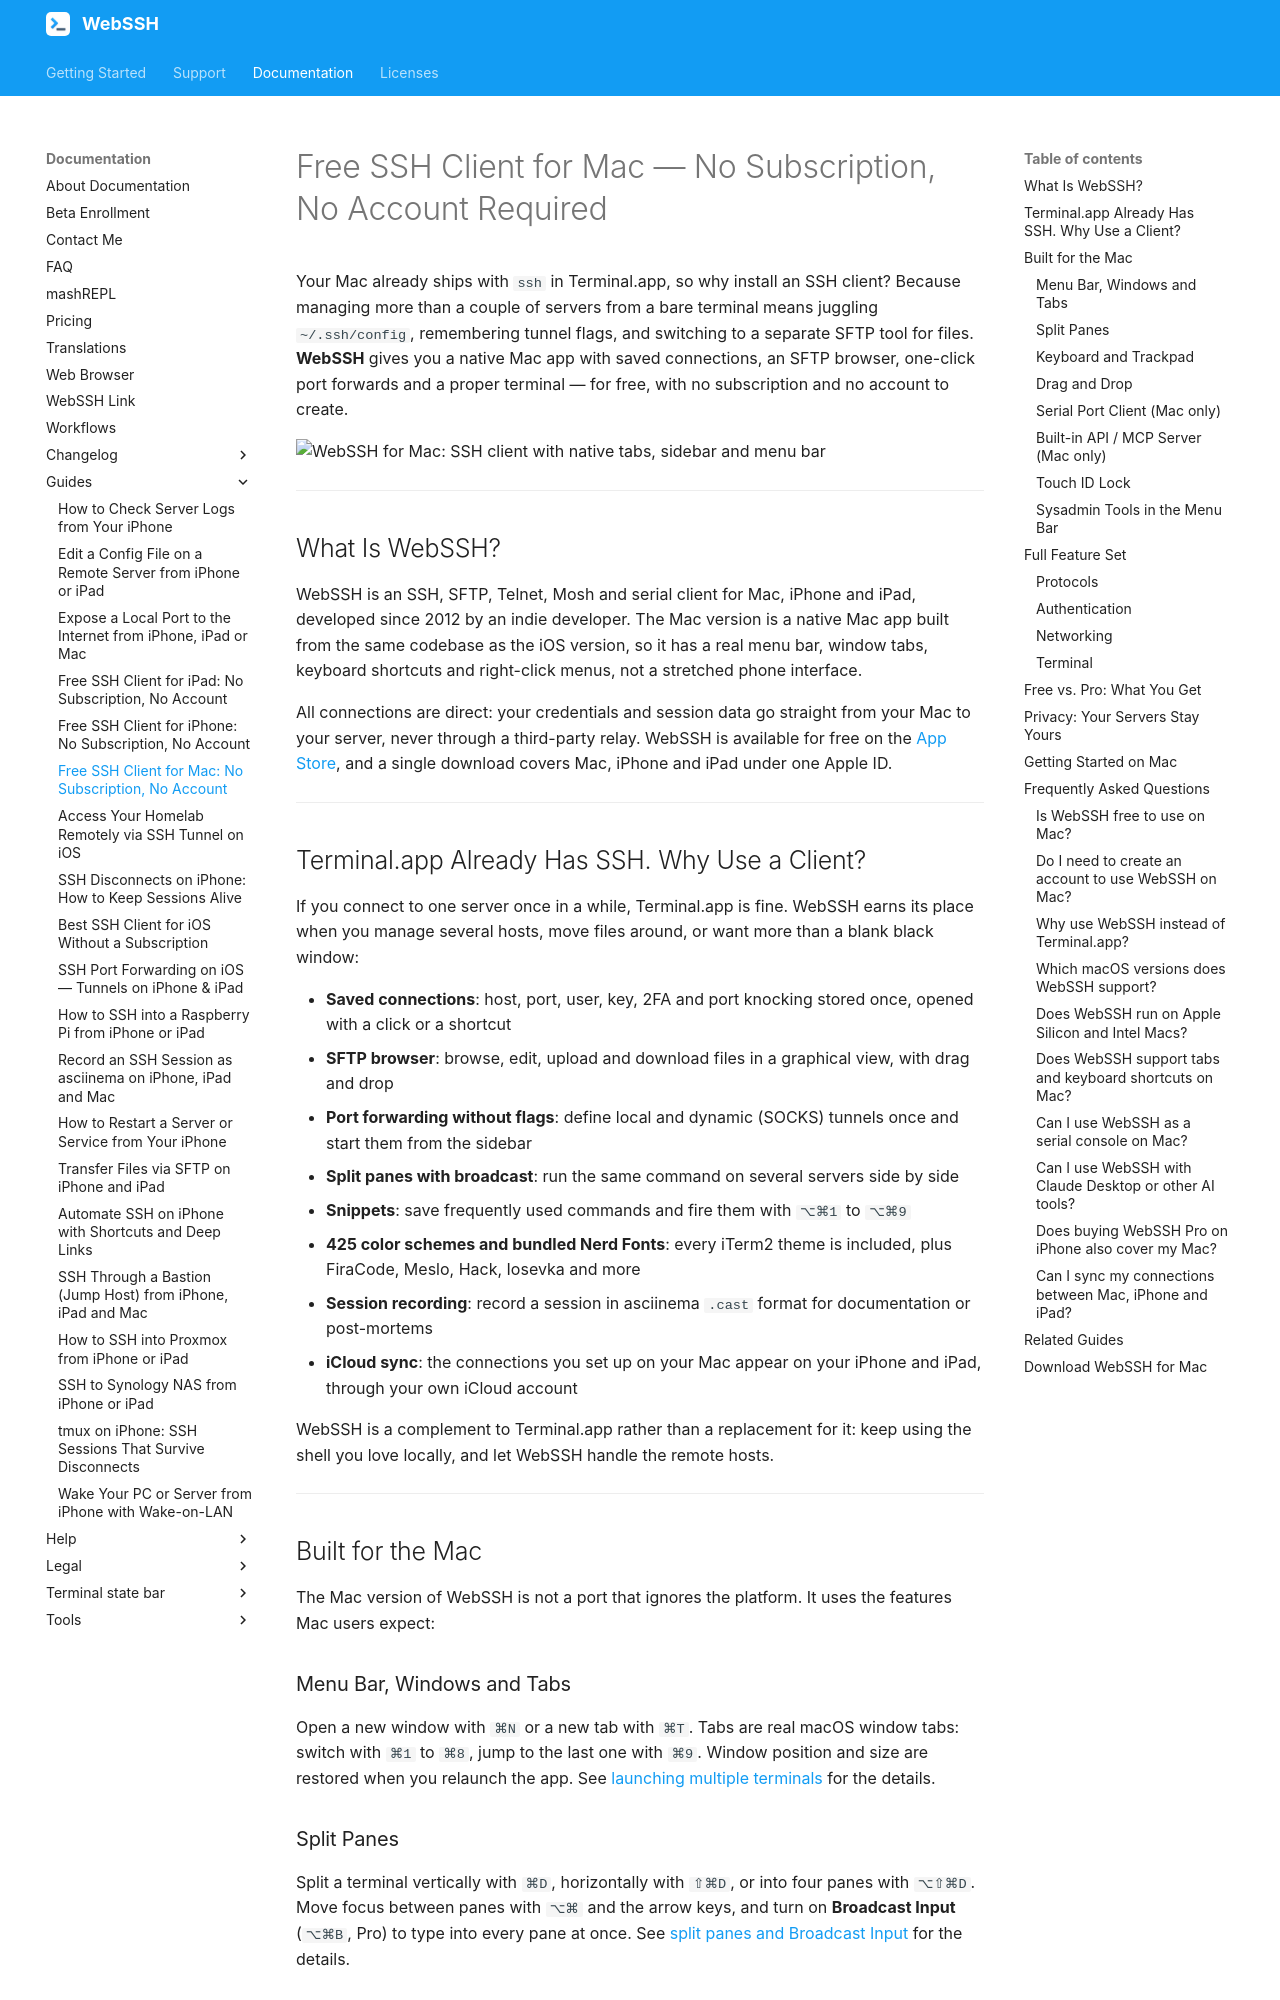

repository: isontheline/pro.webssh.net · page: documentation/guides/free-ssh-client-for-mac/index.html · generator: mkdocs

---
title: "Free SSH Client for Mac: No Subscription, No Account"
description: "Full SSH, SFTP, Telnet, Mosh and serial terminal for Mac, free. Native tabs, split panes and Touch ID lock. One-time Pro upgrade, no subscription, no cloud relay."
---

# Free SSH Client for Mac — No Subscription, No Account Required

Your Mac already ships with `ssh` in Terminal.app, so why install an SSH client? Because managing more than a couple of servers from a bare terminal means juggling `~/.ssh/config`, remembering tunnel flags, and switching to a separate SFTP tool for files. **WebSSH** gives you a native Mac app with saved connections, an SFTP browser, one-click port forwards and a proper terminal — for free, with no subscription and no account to create.

<img src="https://raw.githubusercontent.com/isontheline/pro.webssh.net/master/.appstoreconnect/screenshots/webssh-macos.jpg" alt="WebSSH for Mac: SSH client with native tabs, sidebar and menu bar" />

---

## What Is WebSSH?

WebSSH is an SSH, SFTP, Telnet, Mosh and serial client for Mac, iPhone and iPad, developed since 2012 by an indie developer. The Mac version is a native Mac app built from the same codebase as the iOS version, so it has a real menu bar, window tabs, keyboard shortcuts and right-click menus, not a stretched phone interface.

All connections are direct: your credentials and session data go straight from your Mac to your server, never through a third-party relay. WebSSH is available for free on the [App Store](https://apps.apple.com/app/id497714887), and a single download covers Mac, iPhone and iPad under one Apple ID.

---

## Terminal.app Already Has SSH. Why Use a Client?

If you connect to one server once in a while, Terminal.app is fine. WebSSH earns its place when you manage several hosts, move files around, or want more than a blank black window:

- **Saved connections**: host, port, user, key, 2FA and port knocking stored once, opened with a click or a shortcut
- **SFTP browser**: browse, edit, upload and download files in a graphical view, with drag and drop
- **Port forwarding without flags**: define local and dynamic (SOCKS) tunnels once and start them from the sidebar
- **Split panes with broadcast**: run the same command on several servers side by side
- **Snippets**: save frequently used commands and fire them with `⌥⌘1` to `⌥⌘9`
- **425 color schemes and bundled Nerd Fonts**: every iTerm2 theme is included, plus FiraCode, Meslo, Hack, Iosevka and more
- **Session recording**: record a session in asciinema `.cast` format for documentation or post-mortems
- **iCloud sync**: the connections you set up on your Mac appear on your iPhone and iPad, through your own iCloud account

WebSSH is a complement to Terminal.app rather than a replacement for it: keep using the shell you love locally, and let WebSSH handle the remote hosts.

---

## Built for the Mac

The Mac version of WebSSH is not a port that ignores the platform. It uses the features Mac users expect:

### Menu Bar, Windows and Tabs

Open a new window with `⌘N` or a new tab with `⌘T`. Tabs are real macOS window tabs: switch with `⌘1` to `⌘8`, jump to the last one with `⌘9`. Window position and size are restored when you relaunch the app. See [launching multiple terminals](/documentation/help/howtos/launching-multiple-terminals/) for the details.

### Split Panes

Split a terminal vertically with `⌘D`, horizontally with `⇧⌘D`, or into four panes with `⌥⇧⌘D`. Move focus between panes with `⌥⌘` and the arrow keys, and turn on **Broadcast Input** (`⌥⌘B`, Pro) to type into every pane at once. See [split panes and Broadcast Input](/documentation/help/howtos/split-panes-and-broadcast-input/) for the details.

### Keyboard and Trackpad

Search the terminal buffer with `⌘F`, zoom with `⌘+`, `⌘-` and `⌘0`, or pinch on the trackpad to change the font size. Right-click in the terminal for a context menu, or set right-click to paste directly. Right-click a connection in the sidebar to edit, clone or delete it.

### Drag and Drop

Drop a file onto a terminal to upload it to the current remote directory (Pro). The SFTP browser supports drag and drop in both directions.
